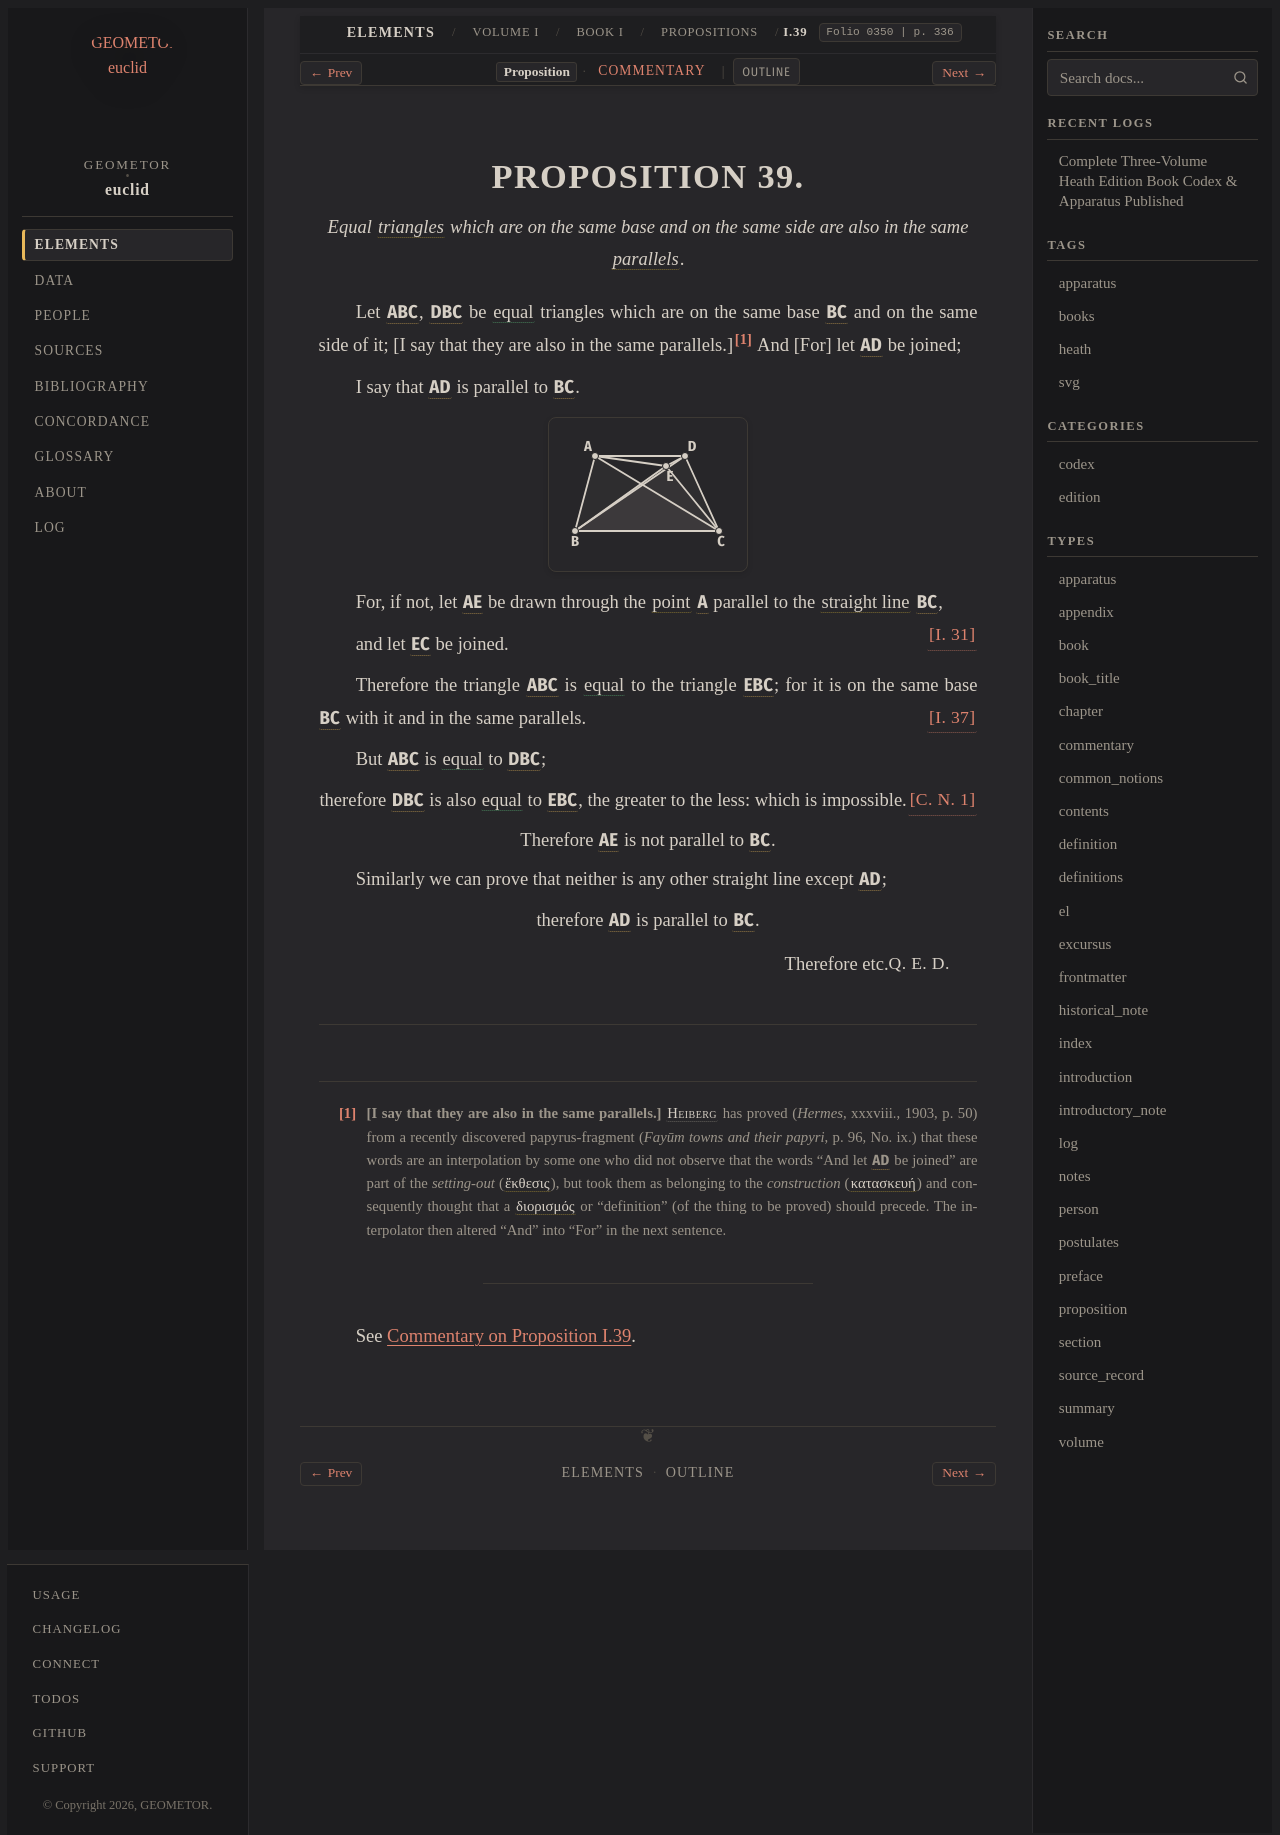

repository: geometor/euclid · page: heath/volume_I/book_i/propositions/39/index.html · generator: sphinx

:canonical_id: I.39
:volume: I
:book: I
:proposition: 39
:type: proposition
:title: Proposition I.39
:folios: 0350, 0351
:folio: 0350
:page: 336
:pages: 336, 337
:dependencies: I.def.1, I.def.4, I.def.19, I.def.23, I.cn.1, I.31, I.37

.. _I.39:

.. folio:: 0350
   :page: 336

PROPOSITION 39.
===============

.. enunciation::

   Equal :term:`triangles <trilateral>` which are on the same base and on the same side are also in the same :term:`parallels <parallel-straight-lines>`.

Let :g:`ABC <0350.g2:< A B C >>`, :g:`DBC <0350.g2:< D B C >>` be :eq:`equal <0350.g2:< A B C > = 0350.g2:< D B C >>` triangles which are on the same base :g:`BC <0350.g2:/ B C />` and on the same side of it; [I say that they are also in the same parallels.]\ [#f1]_ And [For] let :g:`AD <0350.g2:/ A D />` be joined;

I say that :g:`AD <0350.g2:/ A D />` is parallel to :g:`BC <0350.g2:/ B C />`.

.. picture:: 0350.g2.svg
   :alt: Folio 0350 Figure 2 - Proposition 39

For, if not, let :g:`AE <0350.g2:/ A E />` be drawn through the :term:`point <point>` :g:`A <0350.g2:A>` parallel to the :term:`straight line <straight-line>` :g:`BC <0350.g2:/ B C />`, :just:`[I. 31] <I.31>`

and let :g:`EC <0350.g2:/ E C />` be joined.

Therefore the triangle :g:`ABC <0350.g2:< A B C >>` is :eq:`equal <0350.g2:< A B C > = 0350.g2:< E B C >>` to the triangle :g:`EBC <0350.g2:< E B C >>`; for it is on the same base :g:`BC <0350.g2:/ B C />` with it and in the same parallels. :just:`[I. 37] <I.37>`

But :g:`ABC <0350.g2:< A B C >>` is :eq:`equal <0350.g2:< A B C > = 0350.g2:< D B C >>` to :g:`DBC <0350.g2:< D B C >>`;

.. assertion::

   therefore :g:`DBC <0350.g2:< D B C >>` is also :eq:`equal <0350.g2:< D B C > = 0350.g2:< E B C >>` to :g:`EBC <0350.g2:< E B C >>`, :just:`[C. N. 1] <I.cn.1>` the greater to the less: which is impossible.

.. assertion::

   Therefore :g:`AE <0350.g2:/ A E />` is not parallel to :g:`BC <0350.g2:/ B C />`.

Similarly we can prove that neither is any other straight line except :g:`AD <0350.g2:/ A D />`;

.. assertion::

   therefore :g:`AD <0350.g2:/ A D />` is parallel to :g:`BC <0350.g2:/ B C />`.

.. qed::

   Therefore etc. :just:`Q. E. D.`

.. [#f1] **[I say that they are also in the same parallels.]** :person:`Heiberg <heiberg>` has proved (*Hermes*, xxxviii., 1903, p. 50) from a recently discovered papyrus-fragment (*Fayūm towns and their papyri*, p. 96, No. ix.) that these words are an interpolation by some one who did not observe that the words “And let :g:`AD <0350.g2:/ A D />` be joined” are part of the *setting-out* (:term:`ἔκθεσις <ekthesis>`), but took them as belonging to the *construction* (:term:`κατασκευή <kataskeue>`) and consequently thought that a :term:`διορισμός <diorismos>` or “definition” (of the thing to be proved) should precede. The interpolator then altered “And” into “For” in the next sentence.

----

See :ref:`Commentary on Proposition I.39 <I.39.commentary>`.

.. toctree::
   :hidden:

   commentary
